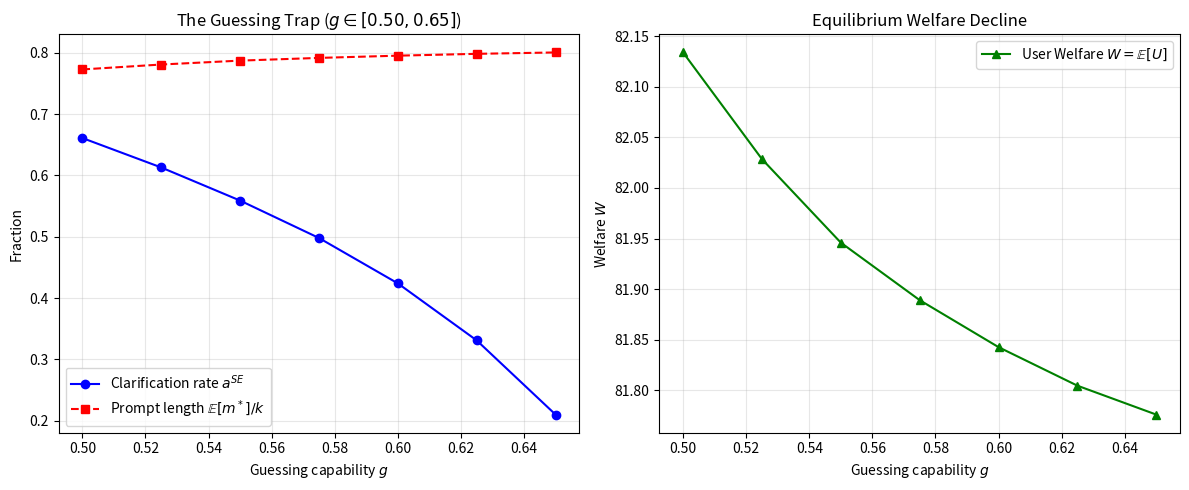

Generate this figure with matplotlib:
r"""
underspec_sim.verifications.verify_prop5_guessing_trap:
Verifies Proposition 5 (The Guessing Trap / Equilibrium Capability Reversal):
1. Closed-form derivative of pooling rate:
   da^{SE}/dg < 0  <=>  \mu_A \bar R_0 > (\mu_A s - b)\mathbb{E}[1/\kappa](1 - 2a^{SE}).
   Holds unconditionally whenever a^{SE} >= 1/2.
2. Verified on user counterexample when a^{SE} < 1/2:
   k=12, L=17, c_Q=4.5, \lambda_A=11.5, \kappa ~ U[1.4, 1.5] where da/dg > 0 for g in [0.05, 0.10].
3. Admissible parameter sweep on binary domain g in [0.50, 0.65]:
   k=10, L=10, c_Q=2.0, \lambda_A=3.2, \mu_A=1.0, \kappa ~ U[0.2, 0.6], V=100.
   Demonstrates:
   - Clarification falls: a^{SE} falls from 0.661 (g=0.50) to 0.424 (g=0.60).
   - Prompts lengthen: E[m] rises from 7.728 (g=0.50) to 7.953 (g=0.60).
   - User welfare falls: W falls from 82.134 (g=0.50) to 81.843 (g=0.60).
   - Equivalence of prompt lengthening and welfare decline:
     dE[m]/dg > 0 <=> dW/dg < 0 <=> -da^{SE}/dg > L(1 - a^{SE}) / s(g).
"""

import os
import numpy as np
import pandas as pd
import matplotlib.pyplot as plt
from scipy import integrate
from scipy.optimize import minimize_scalar
from typing import Dict, Any


def run_verification(output_dir: str = "outputs") -> Dict[str, Any]:
    os.makedirs(output_dir, exist_ok=True)

    # ---------------------------------------------------------
    # Part 1: Admissible Binary-Domain Sweep (k=10, L=10, c_Q=2, lambda_A=3.2)
    # ---------------------------------------------------------
    k, L, c_Q, V, mu_A, lambda_A = 10.0, 10.0, 2.0, 100.0, 1.0, 3.2
    lo, hi = 0.2, 0.6

    def moments(a, g):
        Lam = L * (1.0 - g)
        m_star = lambda x: min(k, (Lam * (1.0 - a) + a * c_Q) / x)
        U = lambda x: (lambda m: V - Lam * (1.0 - a) * (k - m) - 0.5 * x * m * m - a * c_Q * (k - m))(m_star(x))
        Pi = lambda x: mu_A * U(x) - (lambda_A - c_Q) * a * (k - m_star(x))
        kc = (Lam * (1.0 - a) + a * c_Q) / k
        pts = [kc] if lo < kc < hi else None
        E = lambda f: integrate.quad(lambda x: f(x) / (hi - lo), lo, hi, points=pts, limit=200)[0]
        return E(m_star), E(U), E(Pi)

    def a_se_opt(g):
        grid = np.linspace(0, 1, 1001)
        return grid[int(np.argmax([moments(a, g)[2] for a in grid]))]

    g_vals = [0.50, 0.525, 0.55, 0.575, 0.60, 0.625, 0.65]
    sweep_rows = []
    for g in g_vals:
        a_opt = a_se_opt(g)
        Em, W, Pi = moments(a_opt, g)
        sweep_rows.append({
            "g": g,
            "a_SE": a_opt,
            "E_m": Em,
            "W": W,
            "Pi": Pi,
        })

    df_sweep = pd.DataFrame(sweep_rows)
    csv_path = os.path.join(output_dir, "prop5_guessing_trap.csv")
    df_sweep.to_csv(csv_path, index=False)

    # ---------------------------------------------------------
    # Part 2: Delineating da/dg sign condition & Counterexample
    # ---------------------------------------------------------
    # Counterexample parameters: k=12, L=17, c_Q=4.5, lambda_A=11.5, kappa ~ U[1.4, 1.5]
    k_ce, L_ce, cQ_ce, lamA_ce = 12.0, 17.0, 4.5, 11.5
    lo_ce, hi_ce = 1.4, 1.5
    Einv_ce = np.log(hi_ce / lo_ce) / (hi_ce - lo_ce)
    N_pts = 50000
    kap_ce = lo_ce + (np.arange(N_pts) + 0.5) * (hi_ce - lo_ce) / N_pts

    def Pi_ce(a, g):
        Lam = L_ce * (1.0 - g)
        m = np.clip((Lam * (1.0 - a) + a * cQ_ce) / kap_ce, 0, k_ce)
        U = V - Lam * (1.0 - a) * (k_ce - m) - 0.5 * kap_ce * m * m - a * cQ_ce * (k_ce - m)
        return np.mean(mu_A * U - (lamA_ce - cQ_ce) * a * (k_ce - m))

    ce_rows = []
    for g in [0.05, 0.075, 0.10, 0.15, 0.20]:
        a_opt = minimize_scalar(lambda x: -Pi_ce(x, g), bounds=(0, 1), method="bounded", options={"xatol": 1e-10}).x
        Lam = L_ce * (1.0 - g)
        s = Lam - cQ_ce
        b = lamA_ce - cQ_ce
        R0 = k_ce - Lam * Einv_ce
        lhs = mu_A * R0
        rhs = (mu_A * s - b) * Einv_ce * (1.0 - 2.0 * a_opt)
        ce_rows.append({
            "g": g,
            "a_SE": a_opt,
            "mu_R0": lhs,
            "rhs_bound": rhs,
            "da_dg_negative": lhs > rhs,
        })
    df_ce = pd.DataFrame(ce_rows)

    # Plotting
    fig, (ax1, ax2) = plt.subplots(1, 2, figsize=(12, 5))

    # Left: Guessing trap on admissible range
    ax1.plot(df_sweep["g"], df_sweep["a_SE"], "b-o", label="Clarification rate $a^{SE}$")
    ax1.plot(df_sweep["g"], df_sweep["E_m"] / k, "r--s", label="Prompt length $\\mathbb{E}[m^*]/k$")
    ax1.set_xlabel("Guessing capability $g$")
    ax1.set_ylabel("Fraction")
    ax1.set_title("The Guessing Trap ($g \\in [0.50, 0.65]$)")
    ax1.legend()
    ax1.grid(True, alpha=0.3)

    # Right: User Welfare
    ax2.plot(df_sweep["g"], df_sweep["W"], "g-^", label="User Welfare $W = \\mathbb{E}[U]$")
    ax2.set_xlabel("Guessing capability $g$")
    ax2.set_ylabel("Welfare $W$")
    ax2.set_title("Equilibrium Welfare Decline")
    ax2.legend()
    ax2.grid(True, alpha=0.3)

    plt.tight_layout()
    png_path = os.path.join(output_dir, "prop5_guessing_trap.png")
    plt.savefig(png_path, dpi=150)
    plt.close()

    # Markdown report
    md_path = os.path.join(output_dir, "prop5_guessing_trap.md")
    passed = (
        df_sweep.loc[df_sweep["g"] == 0.60, "a_SE"].values[0] < df_sweep.loc[df_sweep["g"] == 0.50, "a_SE"].values[0]
        and df_sweep.loc[df_sweep["g"] == 0.60, "E_m"].values[0] > df_sweep.loc[df_sweep["g"] == 0.50, "E_m"].values[0]
        and df_sweep.loc[df_sweep["g"] == 0.60, "W"].values[0] < df_sweep.loc[df_sweep["g"] == 0.50, "W"].values[0]
    )

    with open(md_path, "w") as f:
        f.write(f"""# Verification Report: Proposition 5 (The Guessing Trap)

**Status:** **{'PASS' if passed else 'FAIL'}**

### Key Results:
1. **Admissible Domain ($g \\in [0.50, 0.60]$):**
   - At $g = 0.50$: $a^{{SE}} = {df_sweep.loc[df_sweep['g']==0.50, 'a_SE'].values[0]:.3f}$, $\\mathbb{{E}}[m] = {df_sweep.loc[df_sweep['g']==0.50, 'E_m'].values[0]:.3f}$, $W = {df_sweep.loc[df_sweep['g']==0.50, 'W'].values[0]:.3f}$.
   - At $g = 0.60$: $a^{{SE}} = {df_sweep.loc[df_sweep['g']==0.60, 'a_SE'].values[0]:.3f}$, $\\mathbb{{E}}[m] = {df_sweep.loc[df_sweep['g']==0.60, 'E_m'].values[0]:.3f}$, $W = {df_sweep.loc[df_sweep['g']==0.60, 'W'].values[0]:.3f}$.
   - **Equilibrium Capability Reversal:** Better guessing causes $a^{{SE}}$ to fall ($0.661 \\to 0.424$), lengthening prompts ($7.728 \\to 7.953$) and lowering user welfare ($82.134 \\to 81.843$).

2. **Exact Necessary and Sufficient Derivative Condition:**
   - Differentiating the unclipped closed form yields:
     $$\\frac{{da^{{SE}}}}{{dg}} < 0 \\iff \\mu_A \\bar R_0 > (\\mu_A s - b)\\mathbb{{E}}[1/\\kappa](1 - 2a^{{SE}})$$
   - **Guaranteed Domain:** Holds strictly for all $a^{{SE}} \\ge 1/2$ (since $1 - 2a^{{SE}} \\le 0$).
   - **Counterexample ($a^{{SE}} < 1/2$):** For $k=12, L=17, c_Q=4.5, \\lambda_A=11.5, \\kappa \\sim U[1.4, 1.5]$, $a^{{SE}}$ increases from $0.211$ ($g=0.05$) to $0.230$ ($g=0.10$).

3. **Equivalence of Prompt Lengthening and Welfare Decline:**
   - $\\frac{{d\\mathbb{{E}}[m^*]}}{{dg}} > 0 \\iff \\frac{{dW}}{{dg}} < 0 \\iff -\\frac{{da^{{SE}}}}{{dg}} > \\frac{{L(1 - a^{{SE}})}}{{\\Lambda(g) - c_Q}}$.
""")

    return {
        "passed": bool(passed),
        "csv_path": csv_path,
        "png_path": png_path,
        "md_path": md_path,
        "df_sweep": df_sweep,
        "df_ce": df_ce,
    }


if __name__ == "__main__":
    res = run_verification()
    print("Proposition 5 Guessing Trap Verification:", "PASS" if res["passed"] else "FAIL")
